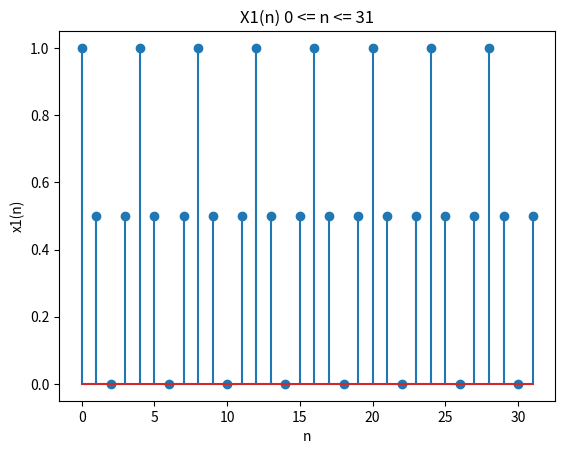

Recreate this plot in Python.
import numpy as np
from matplotlib import pyplot as plt

def x1():
	n = np.array([n for n in range(0, 32)])
	x = (np.cos((np.pi/4) * n))**2
	plt.stem(n, x)
	plt.title('X1(n) 0 <= n <= 31')
	plt.xlabel('n')
	plt.ylabel('x1(n)')
	plt.show()

x1()
